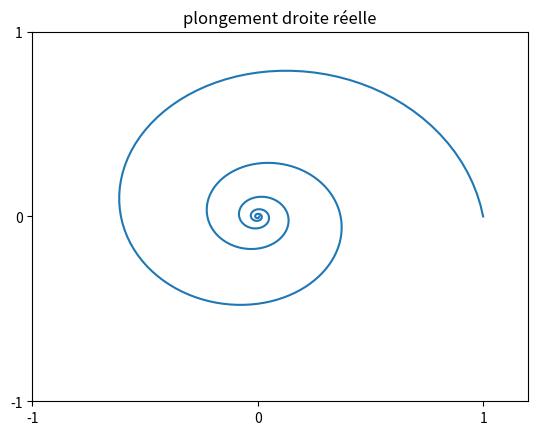

This chart was generated by the following Python code:
import numpy as np
import math
import matplotlib.pyplot as plt

angle_division = 100
number_of_rounds = 5
N_max = angle_division*number_of_rounds

n = np.arange(0, N_max)
theta = n*2*math.pi/angle_division
radius = np.exp(-n/angle_division)


def polar(radius, theta):
    return radius*np.cos(theta), radius*np.sin(theta)


positions = polar(radius, theta)

plt.plot(positions[0], positions[1])
plt.title("plongement droite réelle")
plt.xlim([-1, 1.2])
plt.xticks([-1, 0, 1])
plt.yticks([-1, 0, 1])
plt.ylim([-1, 1])
plt.savefig("plongement.pdf")
